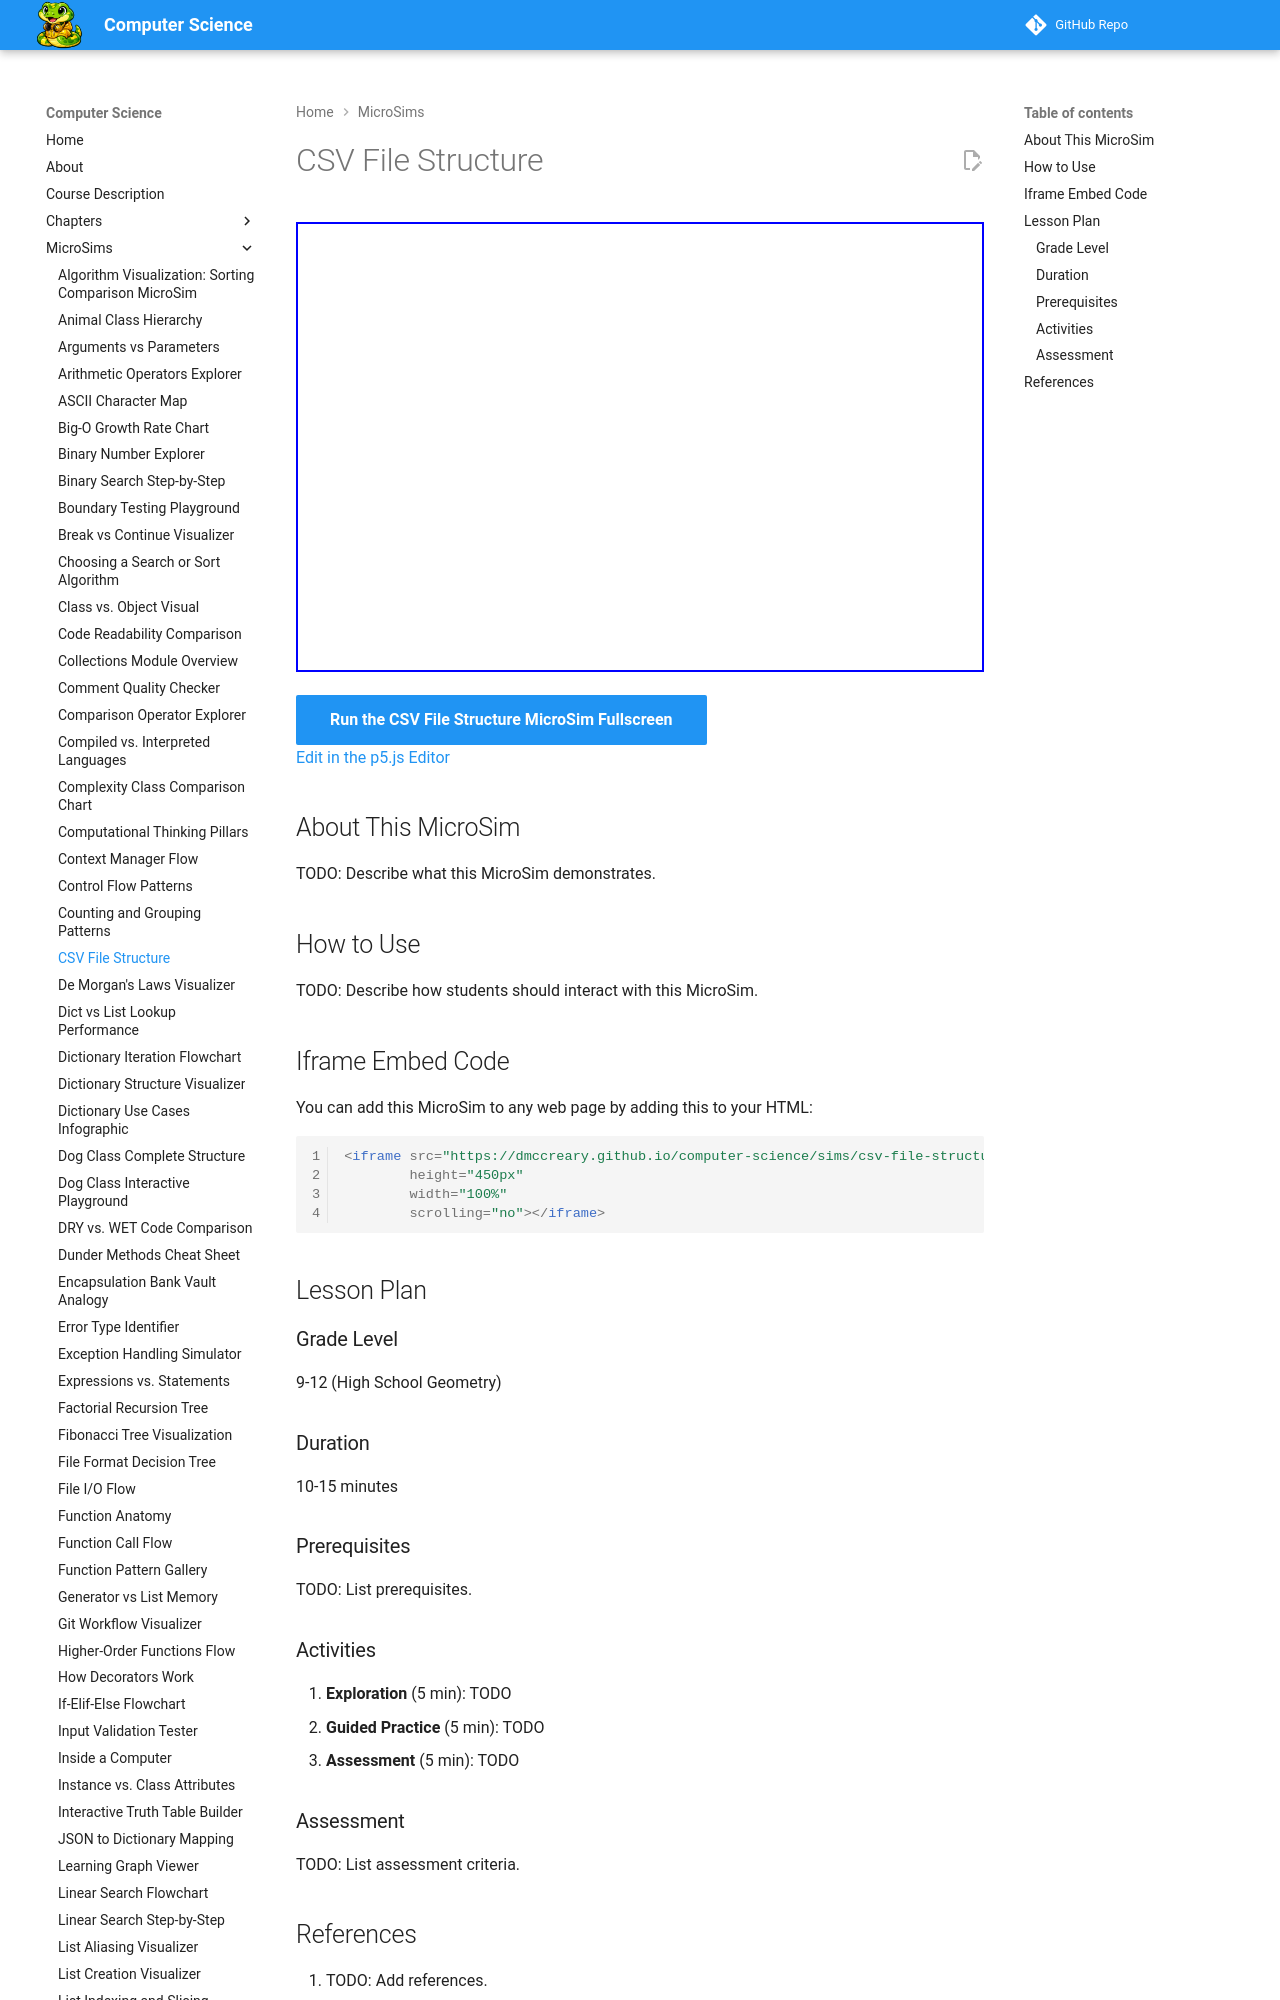

repository: dmccreary/computer-science · page: sims/csv-file-structure/index.html · generator: mkdocs

---
title: CSV File Structure
description: Interactive p5.js MicroSim for csv file structure.
image: /sims/csv-file-structure/csv-file-structure.png
og:image: /sims/csv-file-structure/csv-file-structure.png
twitter:image: /sims/csv-file-structure/csv-file-structure.png
social:
   cards: false
quality_score: 0
---

# CSV File Structure

<iframe src="main.html" height="450px" width="100%" scrolling="no"></iframe>

[Run the CSV File Structure MicroSim Fullscreen](./main.html){ .md-button .md-button--primary }
<br/>
[Edit in the p5.js Editor](https://editor.p5js.org/)
